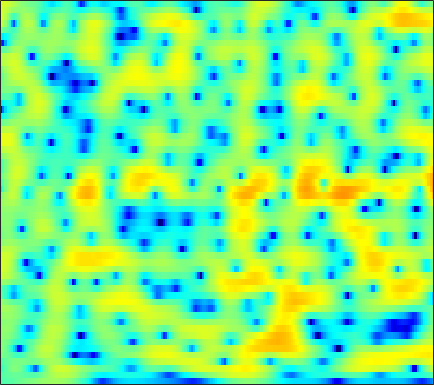

Data behind this chart, as committed beside it:
-2.442, -2.3465, -2.2037, -2.0593, -1.9473, -1.7873, -1.6186, -1.4896, -1.3079, -1.1183, -0.91454, -0.76051, -0.55519, -0.34549, -0.18298, 0.039264, 0.25322, 0.40761, 0.61506, 0.80013, 0.9783, 1.0952, 1.2251, 1.3207
-2.39, -2.15, -1.852, -1.602, -1.456, -1.32, -1.257, -1.263, -1.334, -1.474, -1.665, -1.823, -2.031, -2.185, -2.234, -2.183, -1.958, -1.672, -1.171, -0.5827, 0.03797, 0.496, 1.07, 1.578
-4.459, -3.243, -1.994, -1.084, -0.5929, -0.1629, 0.02605, 0.01494, -0.2317, -0.7508, -1.581, -2.462, -4.082, -6.416, -8.862, -13.23, -14.34, -10.79, -6.589, -3.612, -1.447, -0.1933, 1.114, 2.1
-2.755, -2.205, -1.576, -1.077, -0.7906, -0.5158, -0.3347, -0.2627, -0.246, -0.3076, -0.4013, -0.4985, -0.6516, -0.7747, -0.8248, -0.8, -0.6265, -0.4079, -0.01504, 0.4413, 0.9001, 1.201, 1.512, 1.69
-0.4161, -0.5478, -0.8286, -1.247, -1.634, -2.214, -2.801, -3.133, -3.398, -3.312, -2.864, -2.364, -1.584, -0.7679, -0.1867, 0.5286, 1.155, 1.56, 2.006, 2.344, 2.553, 2.619, 2.57, 2.346
0.6022, 0.1071, -0.7633, -1.945, -3.105, -5.13, -8.033, -11.25, -17.87, -16.86, -10.55, -7.483, -4.597, -2.511, -1.276, 0.05108, 1.096, 1.732, 2.399, 2.876, 3.18, 3.296, 3.295, 3.106
0.3763, 0.1312, -0.3314, -0.9347, -1.459, -2.273, -3.056, -3.574, -4.066, -4.248, -4.099, -3.792, -3.189, -2.442, -1.83, -0.9964, -0.1723, 0.4157, 1.127, 1.726, 2.185, 2.426, 2.598, 2.599
0.5518, 0.6285, 0.5498, 0.2822, -0.03521, -0.5964, -1.3, -1.93, -2.907, -4.013, -5.191, -6.025, -6.784, -6.737, -6.048, -4.588, -2.953, -1.788, -0.4159, 0.7197, 1.61, 2.122, 2.599, 2.861
0.4131, 0.6797, 0.815, 0.7404, 0.546, 0.06357, -0.6736, -1.409, -2.679, -4.351, -6.595, -8.759, -12.13, -13.3, -11.19, -7.65, -4.793, -3.102, -1.304, 0.08424, 1.149, 1.769, 2.389, 2.793
-0.03977, 0.2848, 0.5466, 0.6087, 0.5312, 0.2802, -0.1376, -0.5337, -1.16, -1.855, -2.555, -3.01, -3.445, -3.582, -3.474, -3.066, -2.436, -1.876, -1.085, -0.3079, 0.4087, 0.8863, 1.416, 1.805
0.6116, 0.8799, 1.079, 1.123, 1.06, 0.8683, 0.5626, 0.2763, -0.1874, -0.7183, -1.294, -1.733, -2.311, -2.815, -3.098, -3.278, -3.204, -2.955, -2.389, -1.622, -0.7746, -0.1508, 0.6026, 1.2
1.71, 1.726, 1.664, 1.503, 1.32, 1.036, 0.6794, 0.3634, -0.1382, -0.7455, -1.501, -2.205, -3.397, -4.984, -6.514, -9.032, -11.28, -11.12, -8.356, -5.289, -2.821, -1.359, 0.1686, 1.299
0.9905, 0.6366, 0.05729, -0.5448, -0.9793, -1.487, -1.835, -1.996, -2.102, -2.214, -2.448, -2.765, -3.425, -4.462, -5.497, -7.047, -8.113, -7.903, -6.187, -3.875, -1.77, -0.4401, 0.9771, 2.059
-1.481, -2.215, -3.606, -5.567, -7.498, -10.23, -10.99, -9.589, -7.129, -5.205, -3.893, -3.227, -2.643, -2.288, -2.12, -1.91, -1.621, -1.286, -0.6752, 0.08191, 0.901, 1.506, 2.252, 2.873
-2.111, -2.39, -3.282, -4.901, -6.432, -8.411, -8.975, -7.986, -6.006, -4.316, -3.07, -2.384, -1.761, -1.325, -1.069, -0.7795, -0.4991, -0.2273, 0.2391, 0.7977, 1.4, 1.868, 2.457, 2.94
0.9294, 0.9806, 0.792, 0.4083, 0.06701, -0.4173, -0.7676, -0.933, -1.062, -1.169, -1.301, -1.445, -1.736, -2.171, -2.555, -3.082, -3.465, -3.556, -3.23, -2.383, -1.194, -0.2561, 0.8885, 1.821
3.534, 3.385, 3.089, 2.687, 2.284, 1.662, 0.9634, 0.3675, -0.5002, -1.413, -2.389, -3.162, -4.237, -5.527, -6.764, -9.012, -12.7, -17.67, -20.9, -11.97, -6.993, -4.457, -1.967, -0.1857
4.021, 3.908, 3.575, 3.034, 2.483, 1.567, 0.3491, -0.7626, -2.487, -4.478, -6.599, -8.017, -9.194, -9.539, -9.541, -9.648, -9.858, -9.831, -9.178, -7.732, -5.782, -4.337, -2.578, -1.069
3.887, 3.963, 3.81, 3.377, 2.86, 1.857, 0.4663, -0.869, -3.224, -6.486, -11.35, -17.36, -20.3, -13.32, -10.45, -8.16, -6.756, -5.997, -5.221, -4.551, -3.924, -3.447, -2.771, -1.943
3.506, 3.719, 3.807, 3.646, 3.347, 2.725, 1.881, 1.091, -0.1479, -1.471, -2.743, -3.524, -4.067, -4.074, -3.886, -3.548, -3.278, -3.228, -3.379, -3.826, -4.664, -5.55, -6.947, -7.852
2.176, 2.497, 2.753, 2.808, 2.731, 2.51, 2.136, 1.791, 1.294, 0.7739, 0.3077, 0.01953, -0.2989, -0.5102, -0.6412, -0.8245, -1.089, -1.403, -2.024, -3.006, -4.486, -6.026, -8.859, -11.83
0.2543, 0.7137, 1.108, 1.281, 1.302, 1.175, 0.9079, 0.6778, 0.3684, 0.09698, -0.05752, -0.09147, -0.0657, 0.01715, 0.09297, 0.1534, 0.1135, 0.01808, -0.2441, -0.6532, -1.168, -1.602, -2.1, -2.35
-1.062, -0.4368, 0.07644, 0.246, 0.1458, -0.2972, -0.9879, -1.637, -2.516, -3.08, -3.069, -2.655, -1.747, -0.7685, -0.08996, 0.6542, 1.194, 1.472, 1.664, 1.693, 1.586, 1.429, 1.165, 0.8505
-0.8564, -0.1766, 0.3174, 0.3314, -0.001347, -0.8933, -2.483, -4.323, -8.218, -16.22, -16.2, -9.45, -4.668, -1.75, -0.2274, 1.243, 2.264, 2.78, 3.221, 3.406, 3.361, 3.204, 2.808, 2.203
-0.2399, 0.2055, 0.508, 0.4733, 0.2313, -0.3614, -1.319, -2.188, -3.441, -4.318, -4.238, -3.487, -2.045, -0.5956, 0.3657, 1.406, 2.184, 2.592, 2.939, 3.057, 2.954, 2.738, 2.247, 1.522
0.09179, 0.2979, 0.4565, 0.4797, 0.4203, 0.1981, -0.09217, -0.326, -0.606, -0.753, -0.7259, -0.5809, -0.2403, 0.1942, 0.5304, 0.9662, 1.312, 1.505, 1.642, 1.62, 1.45, 1.202, 0.7414, 0.1433
0.6299, 0.7458, 0.8776, 0.9515, 0.9457, 0.8695, 0.7351, 0.5803, 0.3734, 0.1686, 0.03795, -0.00332, 0.02346, 0.1612, 0.3086, 0.5343, 0.7405, 0.8553, 0.9001, 0.8125, 0.5607, 0.2689, -0.2517, -0.9051
1.082, 1.332, 1.651, 1.886, 1.969, 1.974, 1.762, 1.49, 0.9751, 0.3447, -0.2959, -0.6758, -0.9208, -0.7997, -0.4858, 0.03841, 0.572, 0.8776, 1.121, 1.131, 0.8583, 0.4742, -0.3313, -1.491
-0.5059, 0.4507, 1.645, 2.557, 3, 3.235, 2.991, 2.529, 1.388, -0.3829, -3.035, -5.513, -7.894, -6.175, -3.878, -1.395, 0.3024, 1.147, 1.871, 2.151, 2.053, 1.723, 0.8965, -0.432
-6.866, -3.44, -0.4752, 1.413, 2.344, 2.96, 3.039, 2.697, 1.718, 0.06004, -2.288, -4.364, -6.219, -5.28, -3.715, -1.832, -0.537, 0.1299, 0.7169, 1.021, 1.139, 1.072, 0.8191, 0.3687
-3.226, -1.835, -0.08553, 1.343, 2.159, 2.903, 3.257, 3.239, 2.931, 2.321, 1.553, 0.9089, 0.16, -0.4746, -0.8665, -1.396, -1.972, -2.381, -2.827, -2.844, -2.477, -2.034, -1.456, -1.07
-1.845, -0.7611, 0.646, 1.893, 2.64, 3.428, 3.885, 4.064, 4.044, 3.774, 3.255, 2.731, 1.827, 0.6667, -0.4236, -2.336, -5.005, -7.894, -13.51, -15.24, -9.738, -6.835, -4.393, -2.952
-3.858, -2.051, -0.1354, 1.353, 2.228, 3.11, 3.652, 3.9, 3.975, 3.812, 3.388, 2.937, 2.092, 0.9988, -0.02657, -1.669, -3.649, -5.269, -7.152, -7.705, -6.716, -5.587, -4.289, -3.311
-3.714, -2.063, -0.2897, 1.046, 1.823, 2.574, 3.055, 3.229, 3.272, 3.105, 2.759, 2.386, 1.758, 1.001, 0.36, -0.5397, -1.453, -2.08, -2.779, -3.217, -3.371, -3.342, -3.201, -3.023
-0.5887, 0.2309, 1.202, 1.98, 2.413, 2.781, 2.954, 2.936, 2.765, 2.434, 1.998, 1.605, 1.056, 0.4754, 0.04158, -0.5558, -1.147, -1.588, -2.137, -2.648, -3.094, -3.376, -3.601, -3.721
2.367, 2.808, 3.265, 3.563, 3.66, 3.61, 3.325, 2.993, 2.363, 1.585, 0.7294, 0.1171, -0.5802, -1.078, -1.338, -1.617, -1.92, -2.227, -2.802, -3.579, -4.557, -5.332, -6.261, -6.698
4.44, 4.721, 4.947, 4.967, 4.837, 4.444, 3.74, 2.985, 1.627, -0.1797, -2.431, -4.244, -6.003, -5.924, -5.046, -3.826, -3.1, -2.95, -3.328, -4.405, -6.326, -8.606, -13.66, -21.55
4.483, 4.732, 4.921, 4.909, 4.747, 4.29, 3.533, 2.685, 1.136, -1.082, -4.355, -7.794, -13.07, -10.48, -7.186, -4.399, -2.907, -2.388, -2.309, -2.868, -3.977, -5.108, -6.738, -7.646
2.168, 2.482, 2.783, 2.958, 2.979, 2.846, 2.501, 2.114, 1.392, 0.4861, -0.4985, -1.157, -1.729, -1.793, -1.554, -1.089, -0.6788, -0.5063, -0.4865, -0.7154, -1.168, -1.559, -2.112, -2.573
-1.449, -1.016, -0.4377, 0.1129, 0.4787, 0.856, 1.081, 1.194, 1.221, 1.177, 1.126, 1.086, 1.088, 1.159, 1.234, 1.336, 1.403, 1.385, 1.255, 0.9862, 0.5701, 0.1792, -0.4178, -1.122
-7.096, -6.181, -4.654, -3.247, -2.366, -1.388, -0.6595, -0.2232, 0.2945, 0.7548, 1.219, 1.544, 1.967, 2.351, 2.588, 2.814, 2.922, 2.915, 2.758, 2.432, 1.938, 1.424, 0.5759, -0.5033
-19.25, -12.69, -8.331, -5.818, -4.62, -3.604, -2.945, -2.603, -2.043, -1.263, -0.2973, 0.5259, 1.566, 2.462, 3.018, 3.568, 3.881, 3.968, 3.888, 3.575, 3.03, 2.472, 1.479, 0.2202
-7.304, -6.643, -5.586, -4.859, -4.66, -5.099, -6.335, -7.731, -9.344, -7.851, -4.509, -2.218, 0.1706, 1.906, 2.855, 3.743, 4.253, 4.416, 4.386, 4.091, 3.542, 2.993, 2.061, 0.9194
-2.302, -2.2, -2.124, -2.281, -2.658, -3.616, -5.363, -7.23, -9.474, -7.974, -4.374, -2.05, 0.3259, 1.989, 2.862, 3.623, 4.003, 4.066, 3.889, 3.463, 2.828, 2.219, 1.308, 0.2733
-0.6568, -0.4108, -0.1821, -0.06766, -0.09432, -0.2225, -0.4224, -0.5534, -0.4999, -0.1011, 0.6076, 1.227, 2.011, 2.622, 2.931, 3.097, 2.985, 2.724, 2.14, 1.312, 0.2954, -0.5515, -1.719, -2.843
-1.1, -0.4162, 0.3929, 1.042, 1.432, 1.801, 2.074, 2.241, 2.417, 2.582, 2.748, 2.834, 2.878, 2.808, 2.647, 2.259, 1.622, 0.962, -0.1863, -1.701, -3.587, -5.209, -7.515, -9.428
-2.612, -1.087, 0.4798, 1.615, 2.257, 2.868, 3.258, 3.442, 3.544, 3.514, 3.357, 3.173, 2.836, 2.391, 1.969, 1.286, 0.4155, -0.4117, -1.834, -3.704, -6.258, -8.893, -14.2, -25.43
-1.361, 0.01069, 1.418, 2.464, 3.029, 3.566, 3.838, 3.88, 3.76, 3.431, 2.907, 2.422, 1.695, 0.9334, 0.389, -0.2893, -0.9304, -1.444, -2.274, -3.362, -4.825, -6.074, -7.894, -9.445
1.676, 2.201, 2.872, 3.434, 3.753, 4.029, 4.087, 3.936, 3.519, 2.768, 1.668, 0.6005, -1.111, -2.904, -3.925, -4.322, -3.809, -3.216, -2.59, -2.365, -2.494, -2.764, -3.348, -4.125
2.194, 2.332, 2.649, 3.015, 3.286, 3.52, 3.588, 3.471, 2.999, 2.099, 0.6549, -0.8934, -3.98, -9.339, -17.94, -15.38, -7.585, -4.771, -2.485, -1.196, -0.4773, -0.2767, -0.271, -0.5583
-1.986, -2.03, -1.505, -0.5622, 0.1785, 1.014, 1.565, 1.802, 1.788, 1.439, 0.729, -0.0336, -1.261, -2.479, -3.101, -3.14, -2.405, -1.619, -0.6198, 0.2052, 0.7671, 1.03, 1.193, 1.178
-15.55, -17.3, -10.12, -5.868, -3.853, -1.975, -0.7547, -0.1424, 0.411, 0.6859, 0.7406, 0.6481, 0.4572, 0.2495, 0.1302, 0.08577, 0.1912, 0.3422, 0.5841, 0.8593, 1.086, 1.256, 1.399, 1.468
-6.651, -7.069, -6.27, -4.862, -3.859, -2.713, -1.729, -1.12, -0.3718, 0.2268, 0.6798, 0.9283, 1.107, 1.137, 1.088, 0.9439, 0.7746, 0.6441, 0.5311, 0.4884, 0.584, 0.7127, 0.9439, 1.16
0.08179, -0.5964, -1.44, -2.229, -2.75, -3.178, -2.972, -2.336, -1.19, 0.001269, 0.9625, 1.488, 1.87, 1.915, 1.739, 1.239, 0.4587, -0.2338, -1.121, -1.681, -1.594, -1.176, -0.3303, 0.5149
3.938, 2.909, 1.106, -1.455, -4.273, -10.53, -14.96, -8.2, -3.107, -0.1988, 1.541, 2.315, 2.817, 2.768, 2.364, 1.32, -0.4474, -2.409, -6.447, -12.68, -11.16, -6.686, -2.899, -0.5495
4.648, 3.817, 2.421, 0.6754, -0.8042, -2.555, -3.153, -2.521, -1.095, 0.2662, 1.256, 1.711, 1.946, 1.749, 1.32, 0.3388, -1.105, -2.491, -4.604, -6.334, -6.3, -5.272, -3.514, -2.033
4.276, 3.868, 3.208, 2.462, 1.921, 1.293, 0.8765, 0.7265, 0.6913, 0.7516, 0.8029, 0.7906, 0.6512, 0.3506, 0.0153, -0.5848, -1.343, -1.974, -2.81, -3.49, -3.97, -4.106, -4.093, -3.894
4.349, 4.209, 3.901, 3.5, 3.152, 2.649, 2.136, 1.736, 1.24, 0.7723, 0.3415, 0.05283, -0.2832, -0.5744, -0.7947, -1.114, -1.53, -1.934, -2.601, -3.442, -4.47, -5.349, -6.625, -7.605
